Labelled photos from "lung_images", an image-classification folder in Kaumarya/lung-cancer-detection. The possible labels are: adenocarcinoma, large cell carcinoma, normal, squamous cell carcinoma.

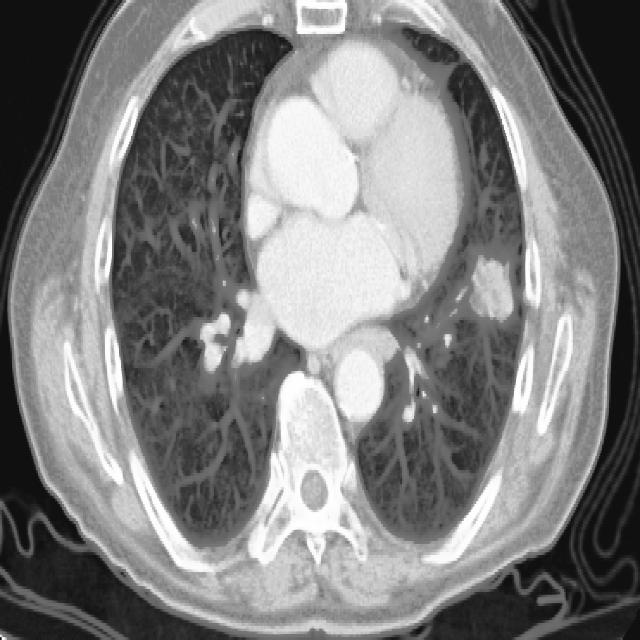
Label: squamous cell carcinoma

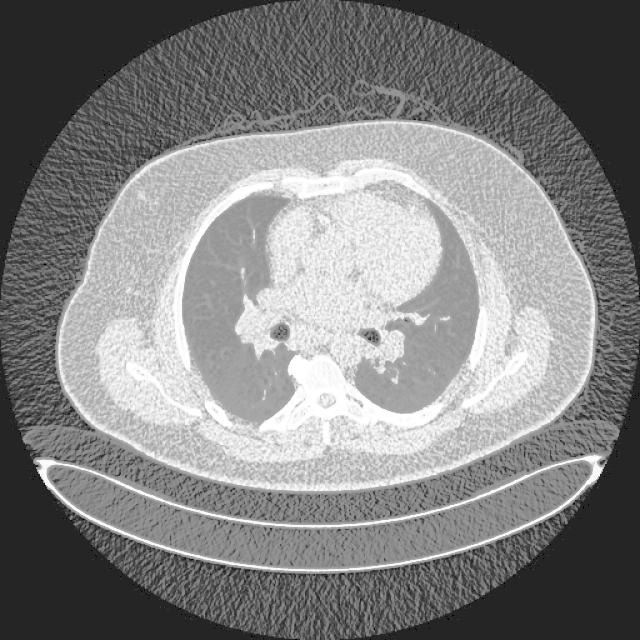
Label: normal

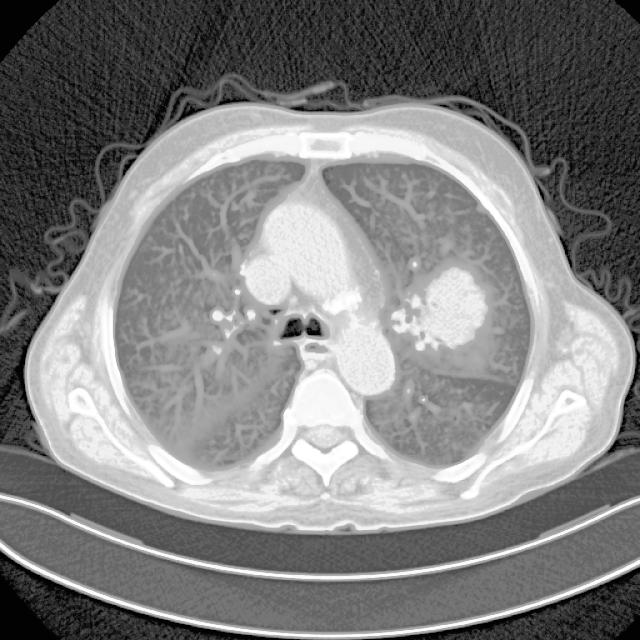
Label: adenocarcinoma

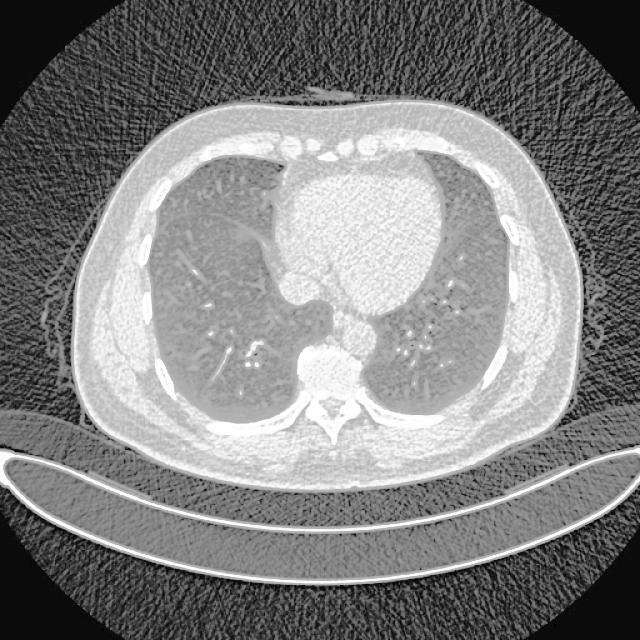
Label: normal

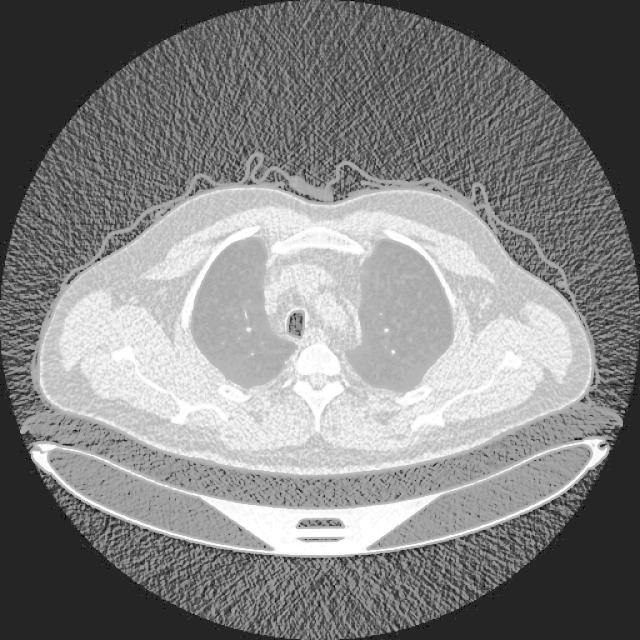
Label: large cell carcinoma

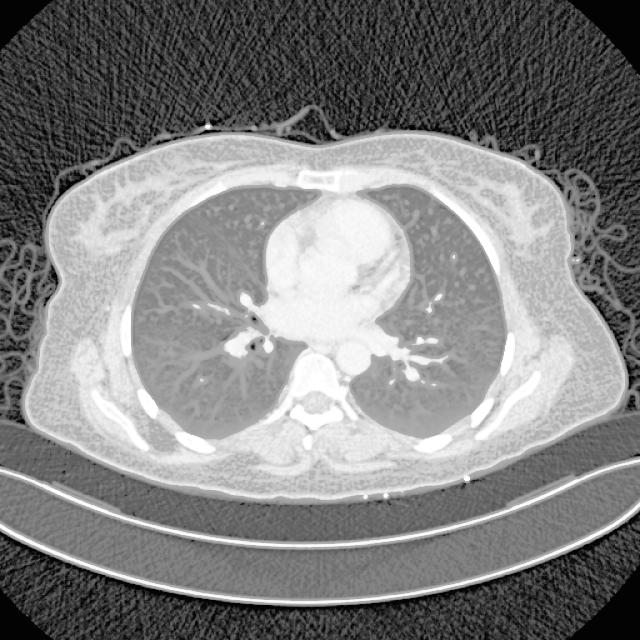
Label: adenocarcinoma
